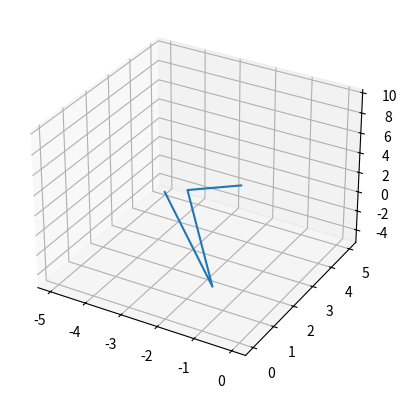

Write Python code to recreate this figure. (Note: this script raises an exception after producing the figure.)
import numpy as np
import matplotlib.pyplot as plt
from mpl_toolkits.mplot3d import Axes3D
import numpy.linalg as la

# all units in mm

p = np.array([0,0,10.0])
c = np.array([-5.0,5.0,-5.0])

t = 5 # assume glass of t thickness lies at z = 0 depth t in positive z direction

n1 = 1.00 # air
n2 = 1.50 # glass
n3 = 1.00 # water

# initial guess for ray of intersection using a straight line

d = la.norm(p-c)
pc = p-c
n = (p-c)/d

b = np.array([ c[0] + pc[0]*-c[2]/pc[2], c[1] + pc[1]*-c[2]/pc[2], 0 ])
a = np.array([ c[0] + pc[0]*(t-c[2])/pc[2], c[1] + pc[1]*(t-c[2])/pc[2], -t ]) 
print(a)

fig = plt.figure()
ax = fig.add_subplot(111, projection='3d')
ax.plot([c[0],a[0],b[0],p[0]],[c[1],a[1],b[1],p[1]],[c[2],a[2],b[2],p[2]])
ax.hold(1)

rp = la.norm([ p[0]-c[0], p[1]-c[1] ])
dp = p[2]-b[2]
phi = np.arctan2(pc[1],pc[0])

# refractive stuff
ra = la.norm([ a[0]-c[0], a[1]-c[1] ])
rb = la.norm([ b[0]-c[0], b[1]-c[1] ])

da = a[2]-c[2]
db = b[2]-a[2]

for i in range(0,10):

    f = ( ra/la.norm([ra,da]) ) - ( (n2/n1)*(rb-ra)/la.norm([rb-ra,db]) )
    g = ( (rb-ra)/la.norm([rb-ra,db]) ) - ( (n3/n2)*(rp-rb)/la.norm([rp-rb,dp]) )

    dfdra = ( 1/la.norm([ra,da]) ) \
            - ( ra**2/la.norm([ra,da])**3 ) \
            + ( (n2/n2)/la.norm([ra-rb,db]) ) \
            - ( (n2/n1)*(ra-rb)*(2*ra-2*rb)/(2*la.norm([ra-rb,db])**3) )

    dfdrb = ( (n2/n1)*(ra-rb)*(2*ra-2*rb)/(2*la.norm([ra-rb,db])**3) ) \
            - ( (n2/n2)/la.norm([ra-rb,db]) )

    dgdra = ( (ra-rb)*(2*ra-2*rb)/(2*la.norm([ra-rb,db])**3) ) \
            - ( 1/la.norm([ra-rb,db]) )

    dgdrb = ( 1/la.norm([ra-rb,db]) ) \
            + ( (n3/n2)/la.norm([rb-rp,dp]) ) \
            - ( (ra-rb)*(2*ra-2*rb)/(2*la.norm([ra-rb,db])**3) ) \
            - ( (n3/n2)*(rb-rp)*(2*rb-2*rp)/(2*la.norm([rb-rp,dp])**3) )

    ra_n = ra - ( (f*dgdrb - g*dfdrb)/(dfdra*dgdrb - dfdrb*dgdra) )
    rb_n = rb - ( (g*dfdra - f*dgdra)/(dfdra*dgdrb - dfdrb*dgdra) )

    ra = ra_n
    rb = rb_n

    print(f)

a[0] = ra*np.cos(phi) + c[0]
a[1] = ra*np.sin(phi) + c[1]
b[0] = rb*np.cos(phi) + c[0]
b[1] = rb*np.sin(phi) + c[1]

ax.plot([c[0],a[0],b[0],p[0]],[c[1],a[1],b[1],p[1]],[c[2],a[2],b[2],p[2]])
plt.show()
